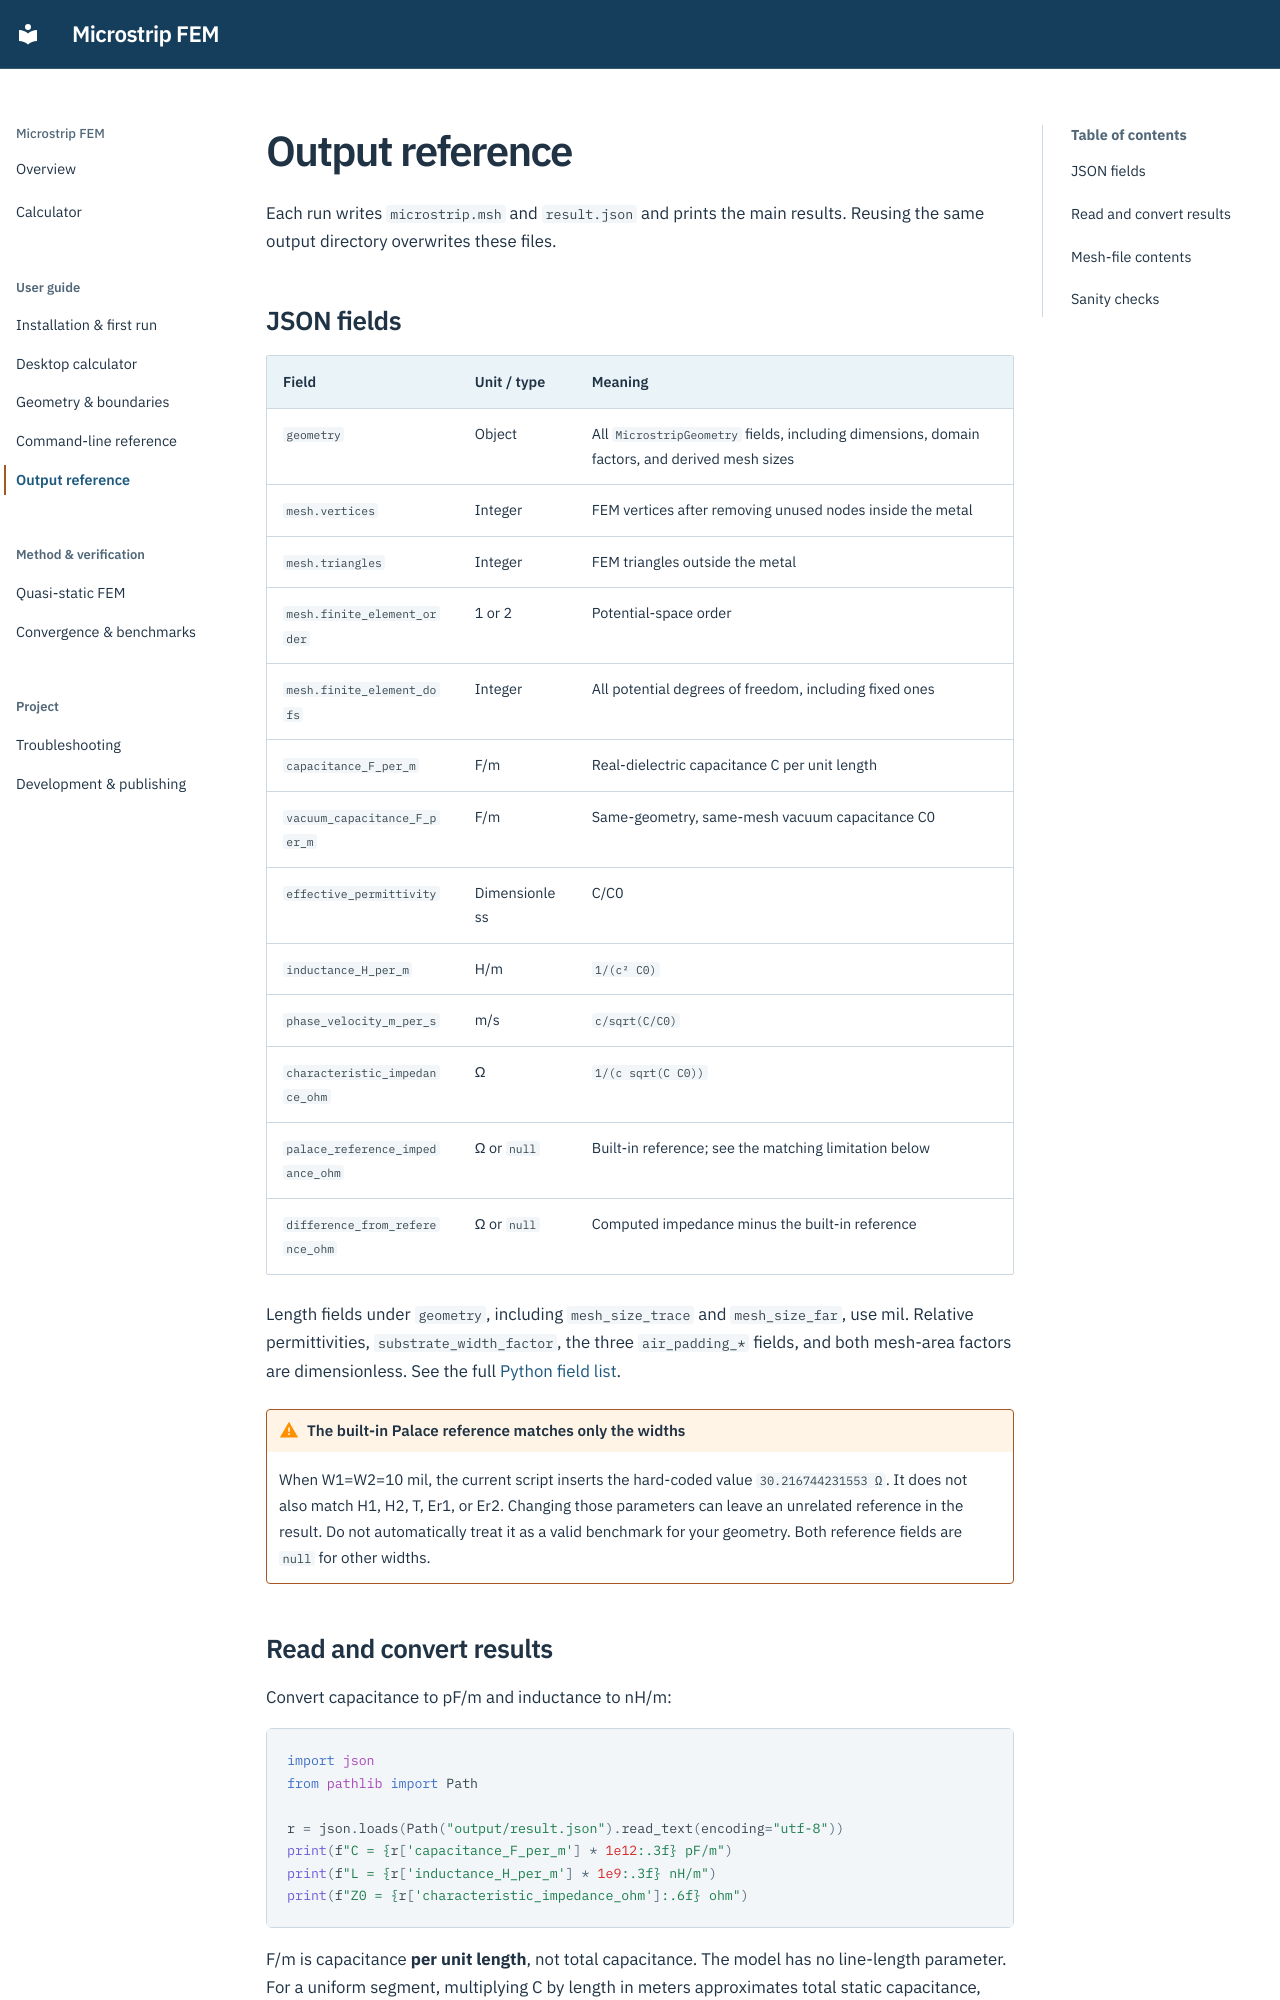

repository: WEIXUEP/microstrip-quasistatic-impedance · page: output/index.html · generator: mkdocs

# Output reference

Each run writes `microstrip.msh` and `result.json` and prints the main results. Reusing the same output directory overwrites these files.

## JSON fields

| Field | Unit / type | Meaning |
| --- | --- | --- |
| `geometry` | Object | All `MicrostripGeometry` fields, including dimensions, domain factors, and derived mesh sizes |
| `mesh.vertices` | Integer | FEM vertices after removing unused nodes inside the metal |
| `mesh.triangles` | Integer | FEM triangles outside the metal |
| `mesh.finite_element_order` | 1 or 2 | Potential-space order |
| `mesh.finite_element_dofs` | Integer | All potential degrees of freedom, including fixed ones |
| `capacitance_F_per_m` | F/m | Real-dielectric capacitance C per unit length |
| `vacuum_capacitance_F_per_m` | F/m | Same-geometry, same-mesh vacuum capacitance C0 |
| `effective_permittivity` | Dimensionless | C/C0 |
| `inductance_H_per_m` | H/m | `1/(c² C0)` |
| `phase_velocity_m_per_s` | m/s | `c/sqrt(C/C0)` |
| `characteristic_impedance_ohm` | Ω | `1/(c sqrt(C C0))` |
| `palace_reference_impedance_ohm` | Ω or `null` | Built-in reference; see the matching limitation below |
| `difference_from_reference_ohm` | Ω or `null` | Computed impedance minus the built-in reference |

Length fields under `geometry`, including `mesh_size_trace` and `mesh_size_far`, use mil. Relative permittivities, `substrate_width_factor`, the three `air_padding_*` fields, and both mesh-area factors are dimensionless. See the full [Python field list](development.md#python-api).

!!! warning "The built-in Palace reference matches only the widths"
    When W1=W2=10 mil, the current script inserts the hard-coded value `30.216744231553 Ω`. It does not also match H1, H2, T, Er1, or Er2. Changing those parameters can leave an unrelated reference in the result. Do not automatically treat it as a valid benchmark for your geometry. Both reference fields are `null` for other widths.
